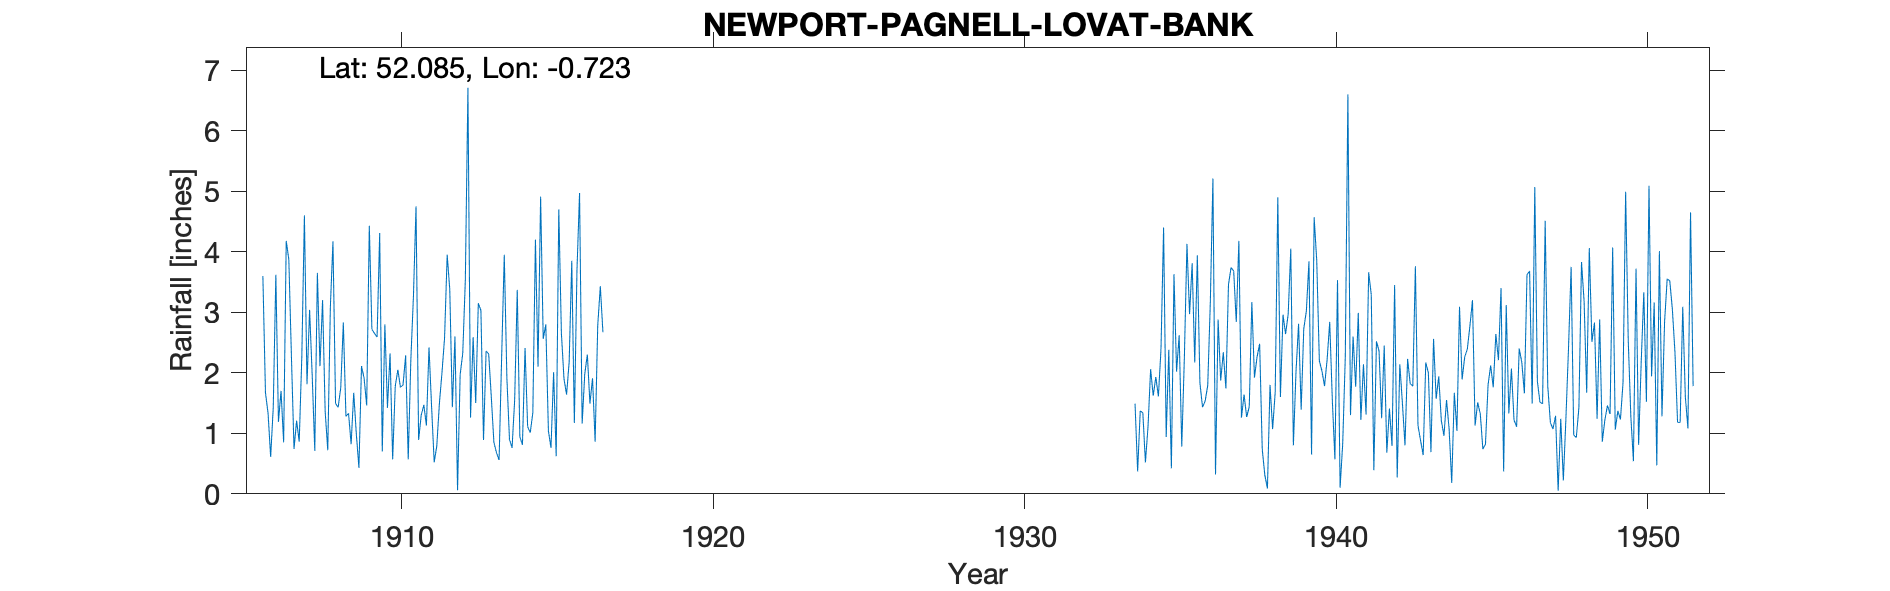

Data behind this chart, as committed beside it:
NEWPORT-PAGNELL-LOVAT-BANK, , , , , , , , , , , , , , , , , , , , , , , 
Grid ref, SP876437, Long, -0.723, Lat, 52.08, Elevation, 280, ft, , , , , , , , , , , , , , , 
Station no, 1027/8, , , , , , , , , , , , , , , , , , , , , , 
, 1900, 1901, 1902, 1903, 1904, 1905, 1906, 1907, 1908, 1909, 1910, 1911, 1912, 1913, 1914, 1915, 1916, 1917, 1918, 1919, 1920, 1921, 1922
January, , , , , , , 3.6, 0.74, 1.36, 0.99, 1.42, 0.89, 3.38, 3.03, 0.76, 2.56, 1.17, , , , , , 
February, , , , , , , 1.67, 1.21, 0.72, 0.43, 2.32, 1.3, 1.43, 0.89, 1.55, 2.8, 3.69, , , , , , 
March, , , , , , , 1.33, 0.86, 3.09, 2.11, 0.57, 1.47, 2.6, 2.36, 3.37, 1.04, 4.97, , , , , , 
April, , , , , , , 0.61, 2.26, 4.17, 1.91, 1.78, 1.13, 0.06, 2.31, 0.94, 0.76, 1.16, , , , , , 
May, , , , , , , 1.43, 4.6, 1.49, 1.46, 2.05, 2.42, 1.97, 1.6, 0.81, 2.01, 1.98, , , , , , 
June, , , , , , , 3.62, 1.81, 1.43, 4.43, 1.76, 1.44, 2.32, 0.85, 2.41, 0.62, 2.3, , , , , , 
July, , , , , , , 1.19, 3.04, 1.75, 2.72, 1.8, 0.52, 3.53, 0.68, 1.11, 4.7, 1.49, , , , , , 
August, , , , , , , 1.7, 1.96, 2.83, 2.65, 2.29, 0.79, 6.71, 0.56, 1.01, 2.66, 1.91, , , , , , 
September, , , , , , , 0.85, 0.71, 1.28, 2.59, 0.57, 1.49, 1.26, 2.28, 1.34, 1.9, 0.86, , , , , , 
October, , , , , , , 4.18, 3.65, 1.33, 4.31, 2.21, 2, 2.59, 3.95, 4.2, 1.64, 2.78, , , , , , 
November, , , , , , , 3.87, 2.11, 0.82, 0.7, 3.26, 2.58, 1.5, 1.92, 2.1, 2.18, 3.43, , , , , , 
December, , , , , , , 2.27, 3.2, 1.67, 2.8, 4.75, 3.95, 3.15, 0.9, 4.91, 3.85, 2.67, , , , , , 
Total, , , , , , , 26.32, 26.15, 21.94, 27.1, 24.78, 19.98, 30.5, 21.33, 24.51, 26.72, 28.41, , , , , , 
1938 Total corrected for arithmetic, , , , , , , , , , , , , , , , , , , , , , , 
1939 Aug IDR, , , , , , , , , , , , , , , , , , , , , , , 
